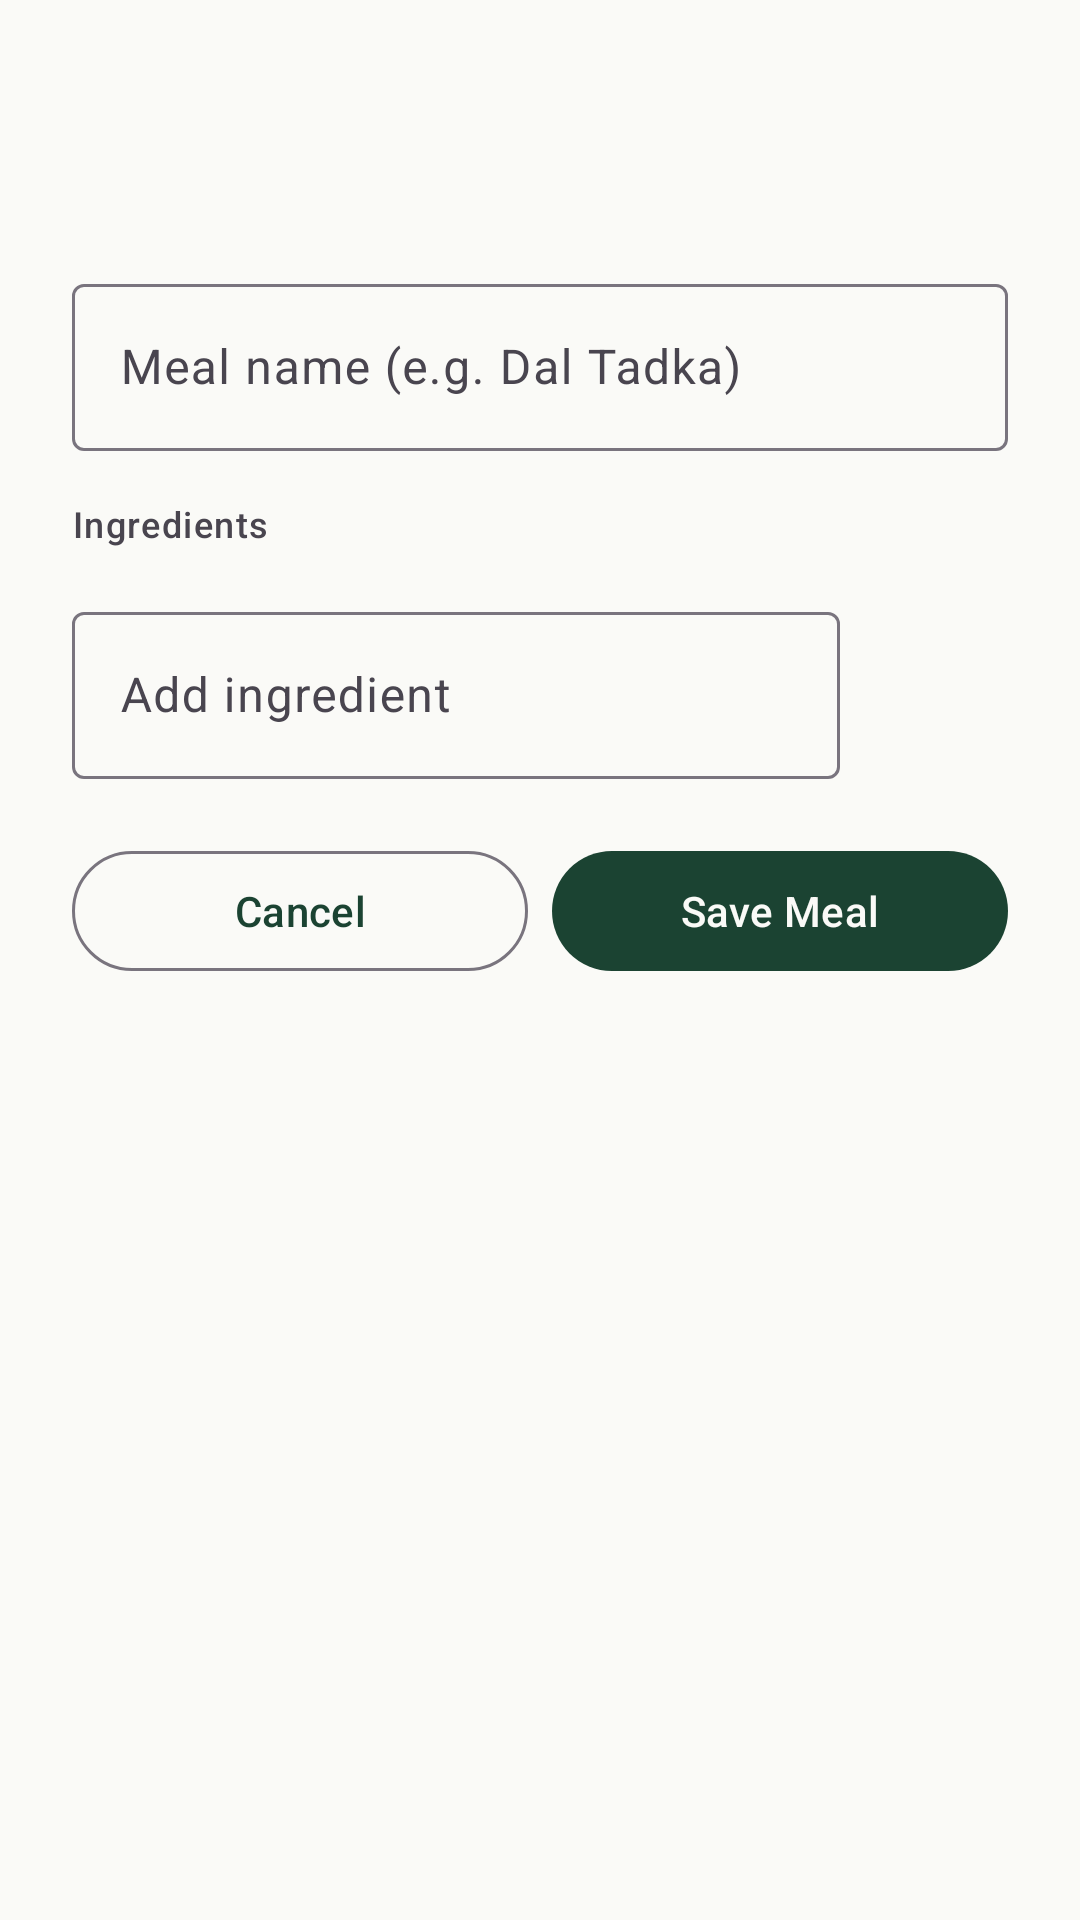

Android layout source for this screen:
<!-- AndroidManifest.xml: application theme Theme.PantryPilot -->
<!-- res/layout/bottomsheet_edit_meal.xml -->
<?xml version="1.0" encoding="utf-8"?>
<LinearLayout xmlns:android="http://schemas.android.com/apk/res/android"
    xmlns:app="http://schemas.android.com/apk/res-auto"
    android:layout_width="match_parent"
    android:layout_height="wrap_content"
    android:orientation="vertical"
    android:padding="24dp">

    <View
        android:layout_width="40dp"
        android:layout_height="4dp"
        android:layout_gravity="center_horizontal"
        android:layout_marginBottom="16dp"
        android:background="@drawable/drag_handle" />

    <TextView
        android:id="@+id/tv_sheet_title"
        android:layout_width="wrap_content"
        android:layout_height="wrap_content"
        android:layout_marginBottom="16dp"
        android:textAppearance="?attr/textAppearanceTitleLarge" />

    <com.google.android.material.textfield.TextInputLayout
        style="@style/Widget.Material3.TextInputLayout.OutlinedBox"
        android:layout_width="match_parent"
        android:layout_height="wrap_content"
        android:hint="Meal name (e.g. Dal Tadka)">

        <com.google.android.material.textfield.TextInputEditText
            android:id="@+id/et_meal_name"
            android:layout_width="match_parent"
            android:layout_height="wrap_content"
            android:imeOptions="actionNext"
            android:singleLine="true" />
    </com.google.android.material.textfield.TextInputLayout>

    <TextView
        android:layout_width="wrap_content"
        android:layout_height="wrap_content"
        android:layout_marginTop="16dp"
        android:layout_marginBottom="8dp"
        android:text="Ingredients"
        android:textAppearance="?attr/textAppearanceLabelMedium" />

    <com.google.android.material.chip.ChipGroup
        android:id="@+id/chip_group_ingredients"
        android:layout_width="match_parent"
        android:layout_height="wrap_content"
        android:layout_marginBottom="8dp"
        app:chipSpacingHorizontal="4dp" />

    <LinearLayout
        android:layout_width="match_parent"
        android:layout_height="wrap_content"
        android:orientation="horizontal">

        <com.google.android.material.textfield.TextInputLayout
            style="@style/Widget.Material3.TextInputLayout.OutlinedBox"
            android:layout_width="0dp"
            android:layout_height="wrap_content"
            android:layout_marginEnd="8dp"
            android:layout_weight="1"
            android:hint="Add ingredient">

            <com.google.android.material.textfield.TextInputEditText
                android:id="@+id/et_ingredient"
                android:layout_width="match_parent"
                android:layout_height="wrap_content"
                android:imeOptions="actionDone"
                android:singleLine="true" />
        </com.google.android.material.textfield.TextInputLayout>

        <com.google.android.material.button.MaterialButton
            android:id="@+id/btn_add_ingredient"
            style="@style/Widget.Material3.Button.IconButton"
            android:layout_width="48dp"
            android:layout_height="48dp"
            android:layout_gravity="center_vertical"
            app:icon="@drawable/ic_add"
            app:iconGravity="textStart"
            app:iconPadding="0dp" />

    </LinearLayout>

    <LinearLayout
        android:layout_width="match_parent"
        android:layout_height="wrap_content"
        android:layout_marginTop="20dp"
        android:layout_marginBottom="16dp"
        android:orientation="horizontal">

        <com.google.android.material.button.MaterialButton
            android:id="@+id/btn_cancel"
            style="@style/Widget.Material3.Button.OutlinedButton"
            android:layout_width="0dp"
            android:layout_height="48dp"
            android:layout_marginEnd="8dp"
            android:layout_weight="1"
            android:text="Cancel" />

        <com.google.android.material.button.MaterialButton
            android:id="@+id/btn_save"
            style="@style/Widget.Material3.Button"
            android:layout_width="0dp"
            android:layout_height="48dp"
            android:layout_weight="1"
            android:text="Save Meal" />

    </LinearLayout>

</LinearLayout>
<!-- resources referenced by this layout -->
<resources>
  <style name="Theme.PantryPilot" parent="Theme.Material3.Light.NoActionBar">
          <item name="colorPrimary">@color/green_primary</item>
          <item name="colorOnPrimary">@color/background</item>
          <item name="colorPrimaryContainer">@color/card_green</item>
          <item name="colorOnPrimaryContainer">@color/green_primary</item>
          <item name="colorSecondary">@color/amber_secondary</item>
          <item name="colorOnSecondary">@color/on_amber</item>
          <item name="colorSecondaryContainer">#FEF3C7</item>
          <item name="colorSurface">@color/surface</item>
          <item name="colorOnSurface">@color/on_surface</item>
          <item name="colorOnSurfaceVariant">@color/on_surface_variant</item>
          <item name="colorError">@color/error</item>
          <item name="android:colorBackground">@color/background</item>
          <item name="android:statusBarColor">@android:color/transparent</item>
          <item name="android:windowLightStatusBar">true</item>
          <item name="android:navigationBarColor">@color/surface</item>
      </style>
  <color name="green_primary">#1B4332</color>
  <color name="background">#FAFAF7</color>
  <color name="card_green">#E8F5E9</color>
  <color name="amber_secondary">#F59E0B</color>
  <color name="on_amber">#1C1B1F</color>
  <color name="surface">#FFFFFF</color>
  <color name="on_surface">#1C1B1F</color>
  <color name="on_surface_variant">#49454F</color>
  <color name="error">#B00020</color>
</resources>
